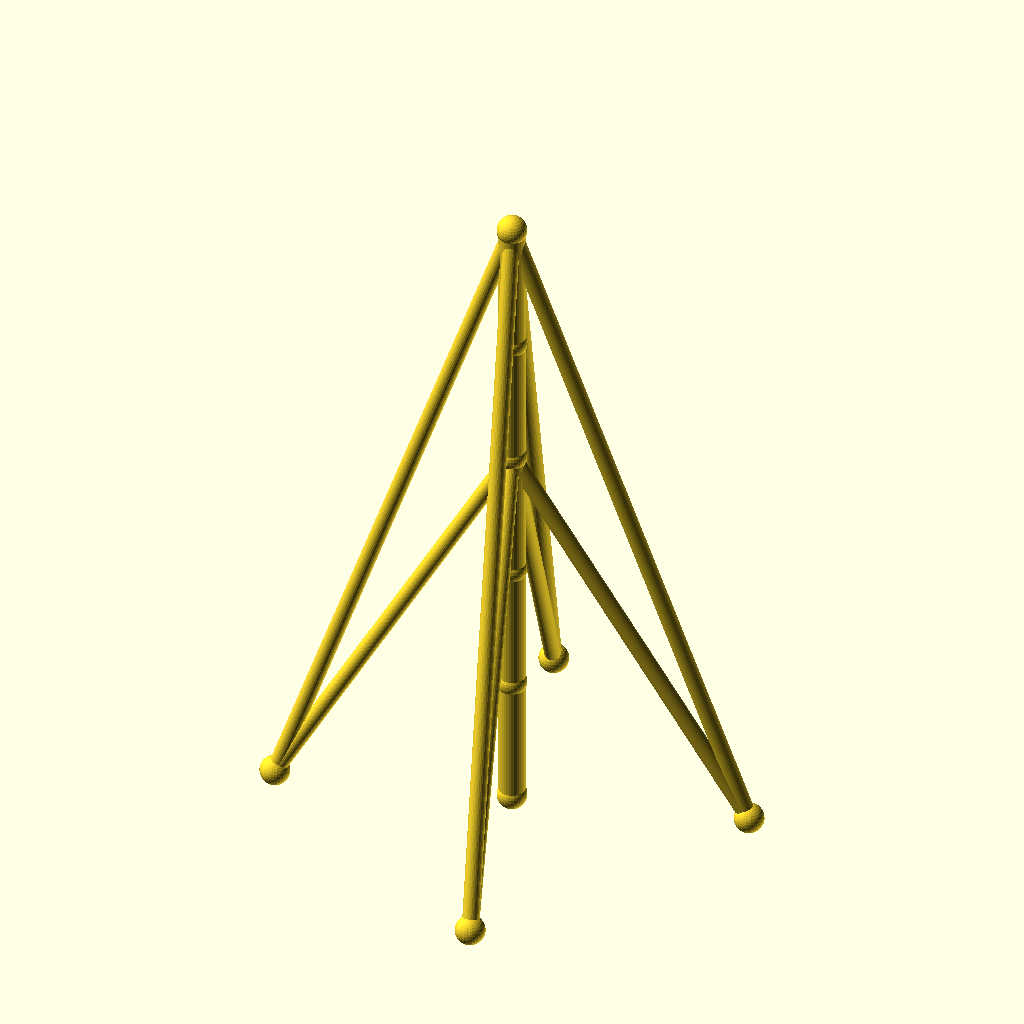
Cell 1: the model at its default parameters.
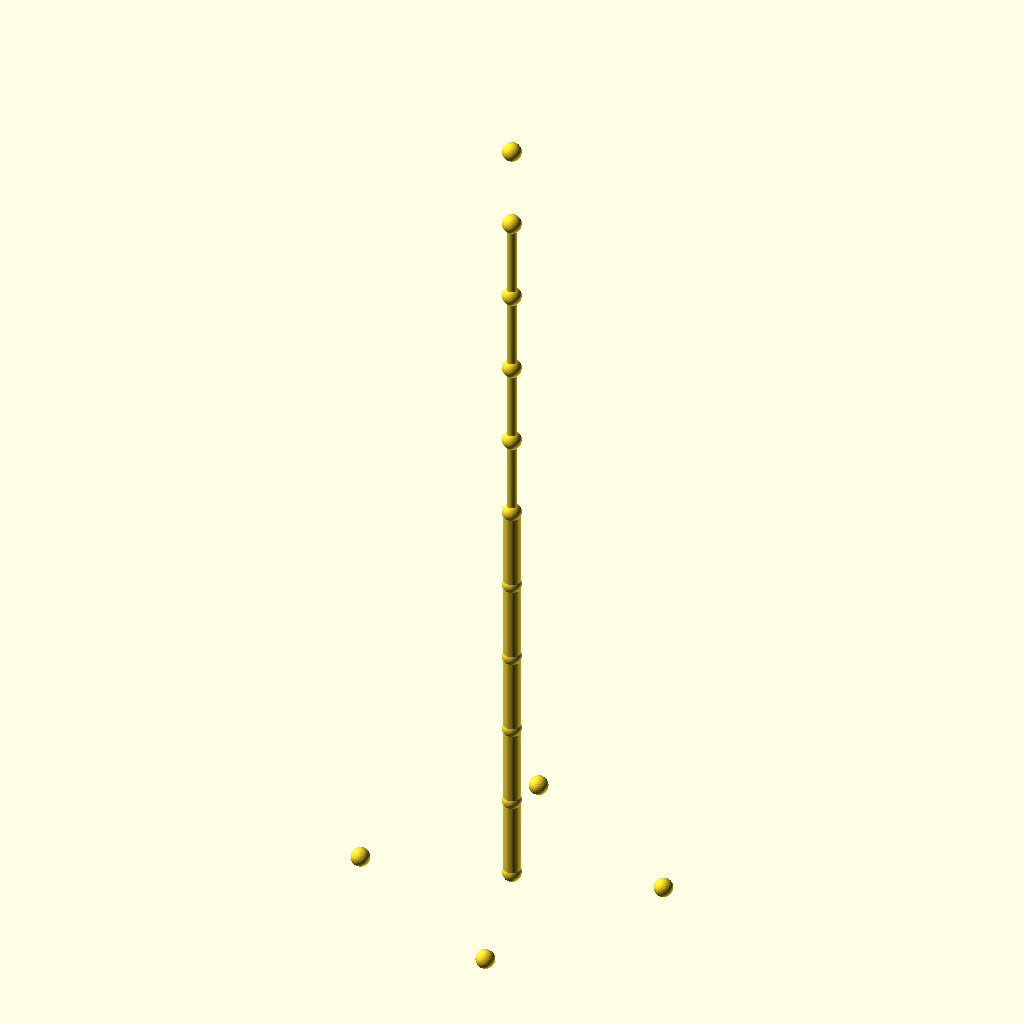
Cell 2 — sections set to 10, the other parameters unchanged.
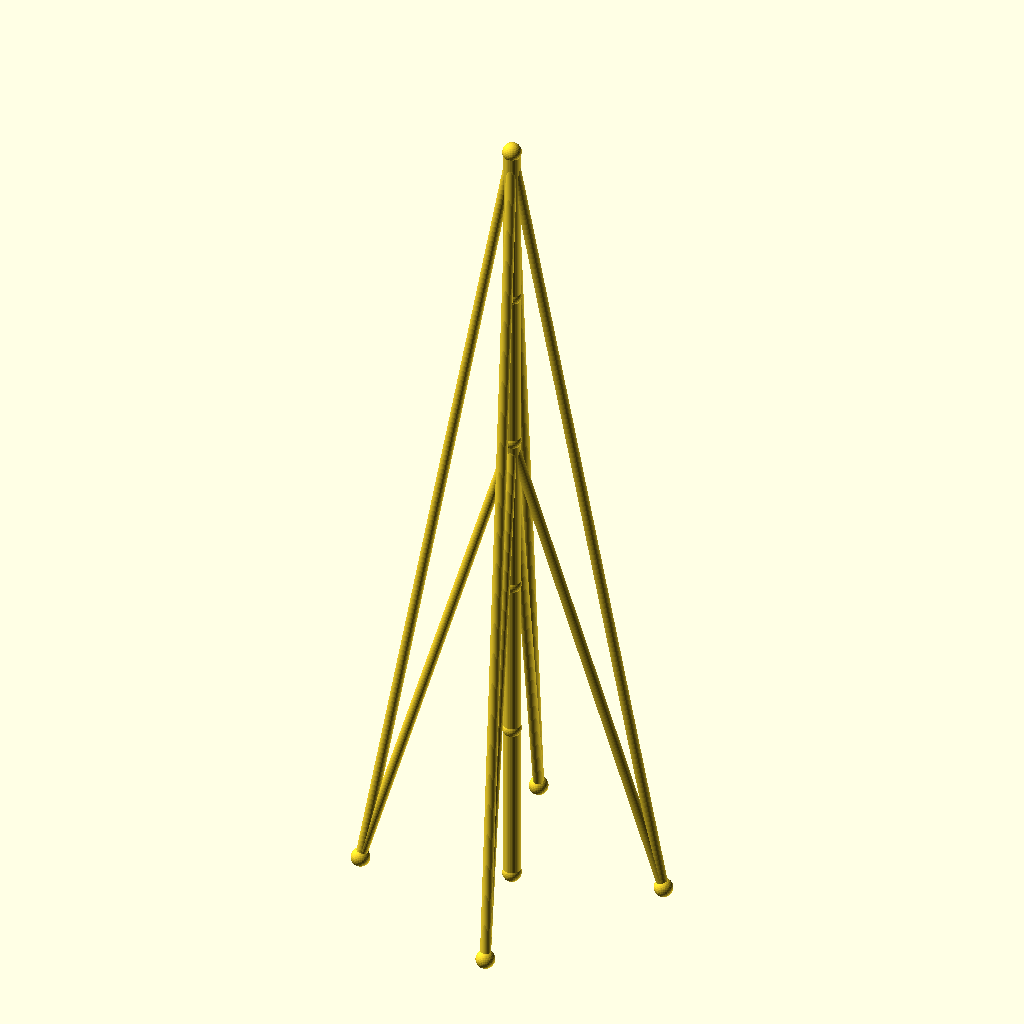
Cell 3: seg_h = 80 (everything else at default).
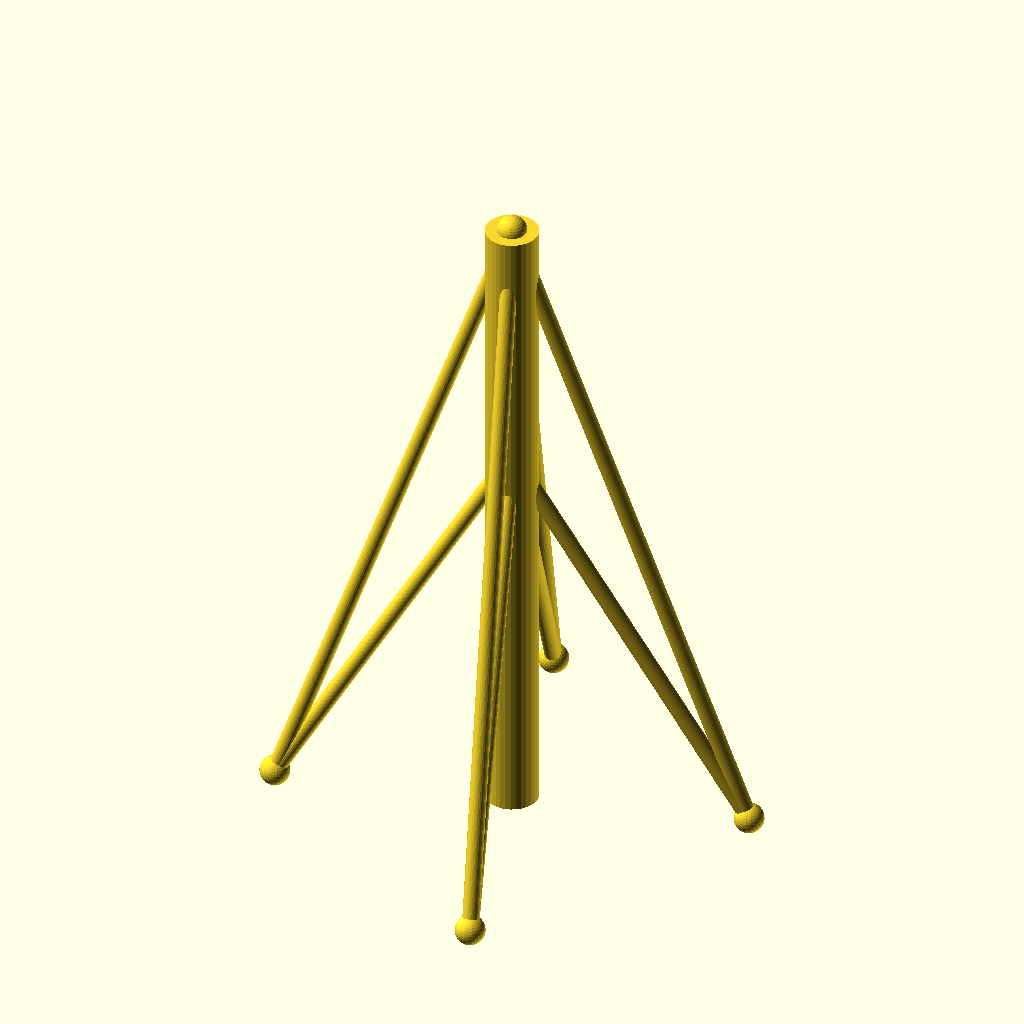
Cell 4: mast_r = 8 (everything else at default).
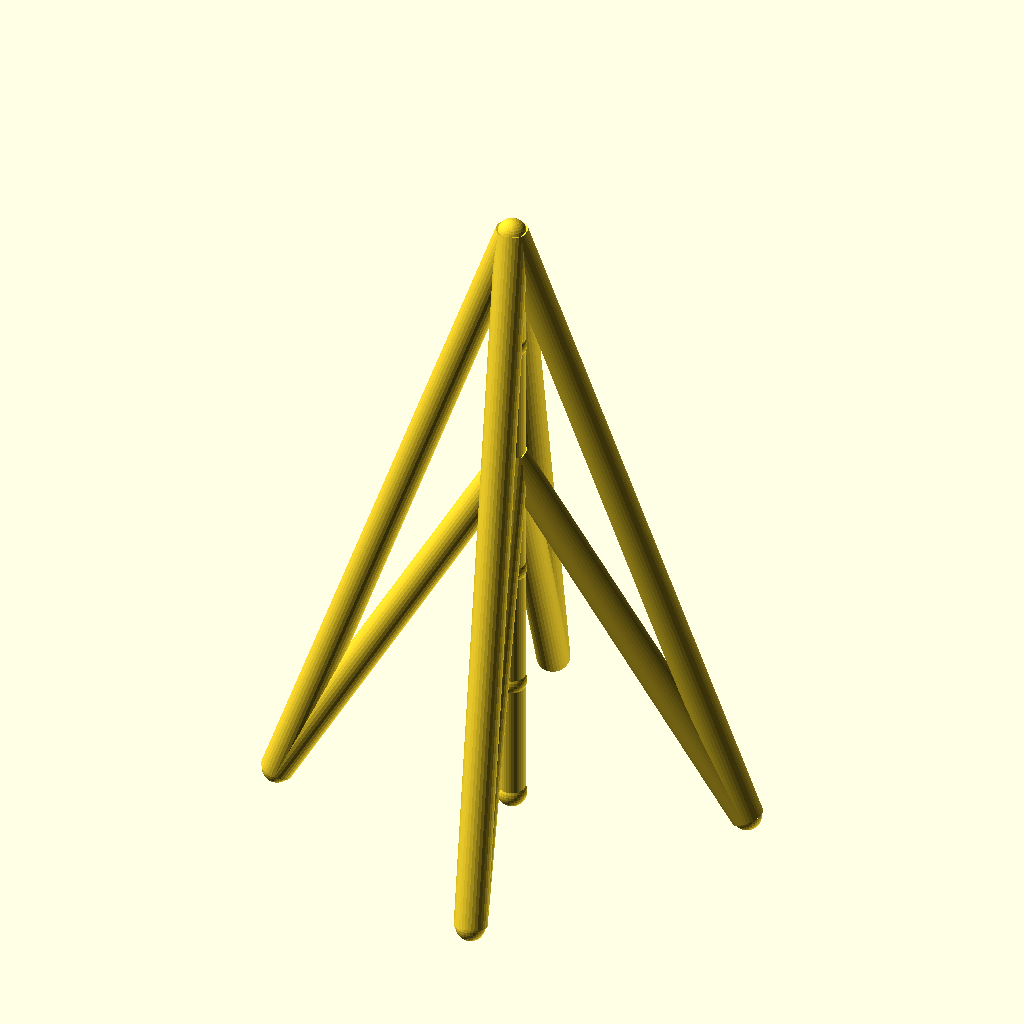
Cell 5: guy_r = 5 (everything else at default).
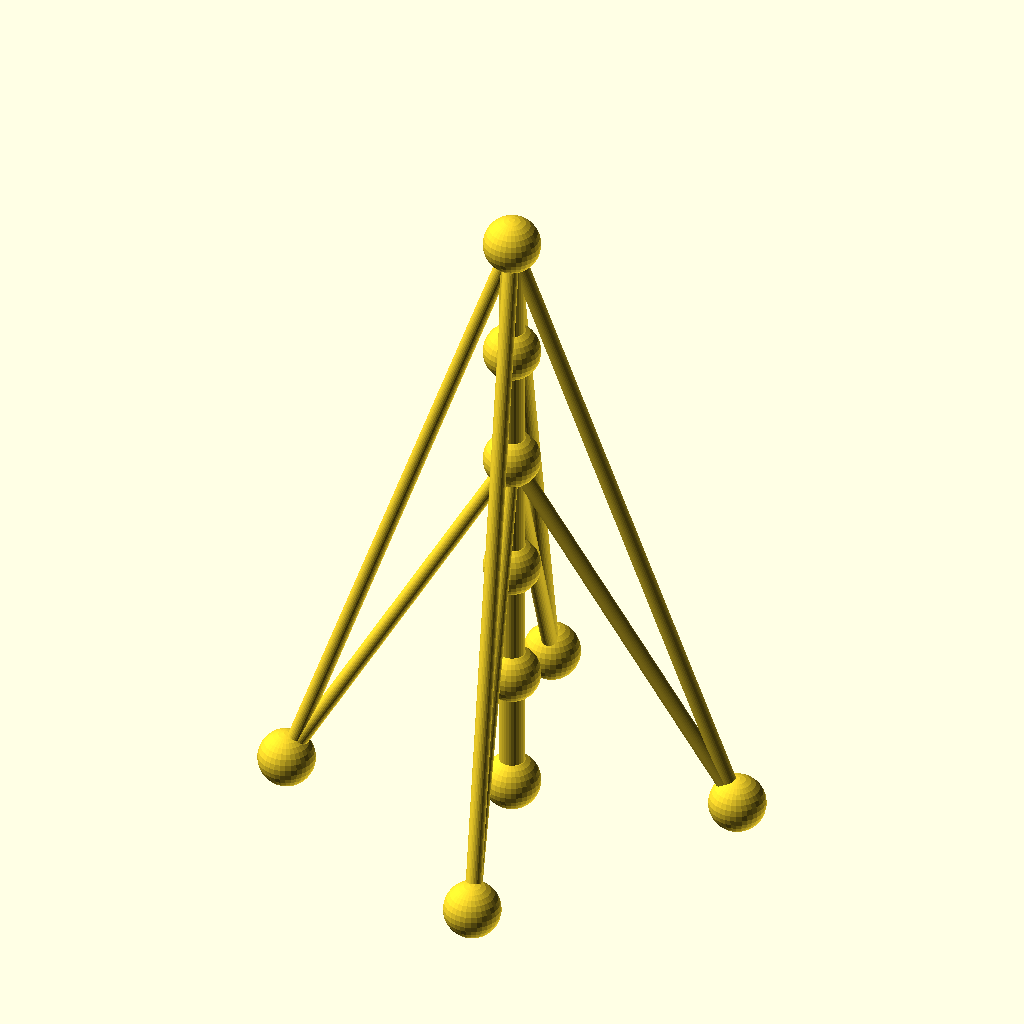
Cell 6: the same model with joint_r = 9.
The same orthographic view direction (rotation 55°, 0°, 25°; colour scheme Cornfield) for every cell, with the view re-fitted per cell, so scale and position can differ between cells.
Source of the model, optional_data/data/wire2/guymasts/scene_0028.scad:
$fn = 32;

// ----------------------------------------------------------------------
// Guyed mast: 5 sections of 40 mm, 4 anchors on R70
// ----------------------------------------------------------------------

// --- parameters (mm) ---
sections = 5;             // number of mast sections
seg_h = 40;               // section height
mast_r = 4;               // mast member radius
guy_r = 2.5;              // guy wire radius
joint_r = 4.5;            // joint ball radius
anchors_n = 4;            // number of ground anchors
anchor_r = 70;            // anchor ring radius
anchor_step = 90;         // angle between anchors, degrees
anchor_a0 = 15;           // angle of the first anchor, degrees
tiers = 2;                // number of guy tiers
guy_h_5 = 200;            // guy tier height (section 5)
guy_h_3 = 120;            // guy tier height (section 3)
fit_tol = 0.05;           // declared fit tolerance (prompt contract)
free_tol = 0.2;           // declared free tolerance (prompt contract)

bbox_x = anchor_r * (cos(anchor_a0 + 0 * anchor_step) - cos(anchor_a0 + 2 * anchor_step)) + 2 * joint_r;  // overall X, joints included
bbox_y = anchor_r * (sin(anchor_a0 + 1 * anchor_step) - sin(anchor_a0 + 3 * anchor_step)) + 2 * joint_r;  // overall Y, joints included
bbox_z = sections * seg_h + 2 * joint_r;  // overall Z, joints included
mast_d = 2 * mast_r;  // mast trunk diameter
guy_d = 2 * guy_r;  // guy wire diameter
joint_d = 2 * joint_r;  // joint ball diameter
nodes = concat([for (i = [0 : sections]) [0, 0, i * seg_h]], [for (k = [0 : anchors_n - 1]) [anchor_r * cos(anchor_a0 + k * anchor_step), anchor_r * sin(anchor_a0 + k * anchor_step), 0]]);

module member(a, b, r) {
  /* round stock from joint a to joint b, ends buried in the joint balls */
  d = b - a;
  length = norm(d);
  translate(a) rotate([0, acos(d[2] / length), atan2(d[1], d[0])])
    cylinder(h = length, r = r);
}

module joint(p, r) {
  /* ball at the joint centre, fatter than every member meeting there */
  translate(p) sphere(r = r);
}

/* members - each call is one graph edge */
member(nodes[0], nodes[1], mast_r);
member(nodes[1], nodes[2], mast_r);
member(nodes[2], nodes[3], mast_r);
member(nodes[3], nodes[4], mast_r);
member(nodes[4], nodes[5], mast_r);
member(nodes[5], nodes[6], guy_r);
member(nodes[5], nodes[7], guy_r);
member(nodes[5], nodes[8], guy_r);
member(nodes[5], nodes[9], guy_r);
member(nodes[3], nodes[6], guy_r);
member(nodes[3], nodes[7], guy_r);
member(nodes[3], nodes[8], guy_r);
member(nodes[3], nodes[9], guy_r);

/* joint balls */
for (p = nodes) joint(p, joint_r);
Parameter table extracted from the source (name, type, default, range or options):
sections: number, default 5
seg_h: number, default 40
mast_r: number, default 4
guy_r: number, default 2.5
joint_r: number, default 4.5
anchors_n: number, default 4
anchor_r: number, default 70
anchor_step: number, default 90
anchor_a0: number, default 15
tiers: number, default 2
guy_h_5: number, default 200
guy_h_3: number, default 120
fit_tol: number, default 0.05
free_tol: number, default 0.2
